Run: headless pygame with SDL's dummy video driver; simulated clock (each Clock.tick advances the game by its frame time, no real sleeping); random seed 0; keys injected as events and as key.get_pressed() state; no mouse input.
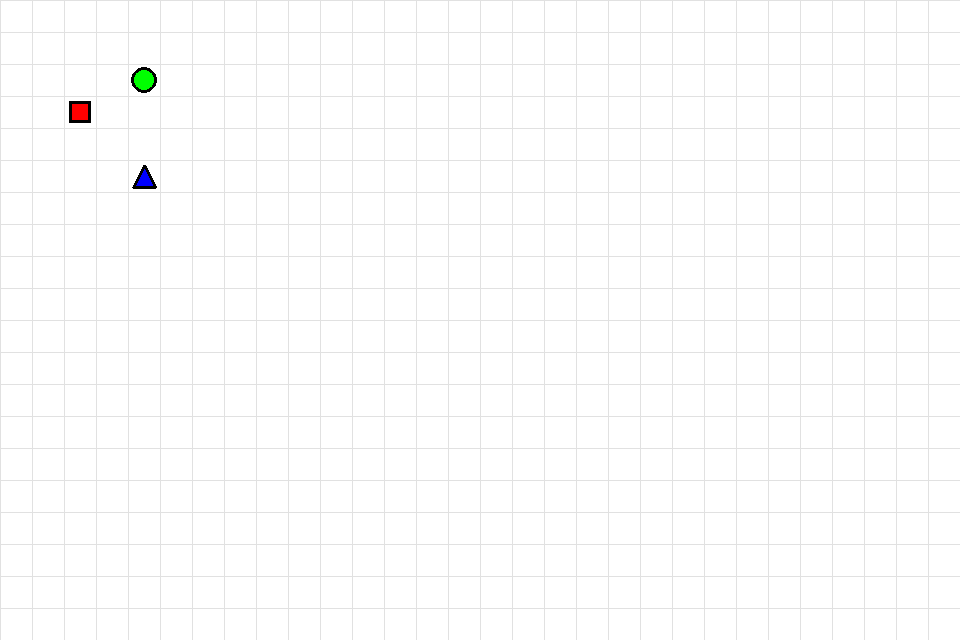
Frame 1 of 4 · flips 1–60 · no input
Frame 2 of 4 · flips 61–180 · tapped SPACE, RETURN · held RIGHT (→), D · screen unchanged from frame 1, image omitted
Frame 3 of 4 · flips 181–300 · held DOWN (↓), S · screen unchanged from frame 2, image omitted
Frame 4 of 4 · flips 301–420 · held LEFT (←), A, UP (↑), W · screen unchanged from frame 3, image omitted

The pygame program that drew these frames:

import pygame
import random

seed = 12345678
running = True

class Window:

	def __init__(self):
		pygame.init()

		# init display
		self.display_width = 32*30
		self.display_height = 32*20
		self.display = pygame.display.set_mode((self.display_width, self.display_height))

		# init misc
		self.clock = pygame.time.Clock()
		self.grid_size = 32

		# init colors
		self.WHITE = (255, 255, 255)
		self.GRAY = (225, 225, 225)
		self.BLACK = (0, 0, 0)
		self.RED = (255, 0, 0)
		self.GREEN = (0, 255, 0)
		self.BLUE = (0, 0, 255)

	def main(self):
		self.display.fill(self.WHITE)

		self.draw_grid(self.grid_size)
		self.draw_agent(2, 3, self.RED, "square")
		self.draw_agent(4, 2, self.GREEN, "circle")
		self.draw_agent(4, 5, self.BLUE, "triangle")

		pygame.display.update()
		self.clock.tick(15)

		pygame.display.set_caption("Seed: {}, FPS: {}".format(seed, round(self.clock.get_fps(),2)))

	def draw_grid(self, grid_size):
		for col in range((self.display_width//grid_size)+1):
			pygame.draw.line(self.display, self.GRAY, (col*grid_size, 0), (col*grid_size, self.display_height))

		for row in range((self.display_height//grid_size)+1):
			pygame.draw.line(self.display, self.GRAY, (0, row*grid_size), (self.display_width, row*grid_size))

	def draw_agent(self, row, col, color, shape):
		x = row*self.grid_size+(self.grid_size//2)
		y = col*self.grid_size+(self.grid_size//2)

		if shape == "square":
			pygame.draw.rect(self.display, color, (x-10, y-10, 20, 20))
			pygame.draw.rect(self.display, self.BLACK, (x-11, y-11, 22, 22), 3)
		elif shape == "circle":
			pygame.draw.circle(self.display, color, (x, y), 12)
			pygame.draw.circle(self.display, self.BLACK, (x, y), 13, 3)
		elif shape == "triangle":
			pygame.draw.polygon(self.display, color, ((x, y-10), (x-10, y+10), (x+10, y+10)))
			pygame.draw.polygon(self.display, self.BLACK, ((x, y-11), (x-11, y+11), (x+11, y+11)), 3)






Window = Window()

while running:
	Window.main()

	# allow quitting
	for event in pygame.event.get():
		if event.type == pygame.QUIT:
			running = False

pygame.quit()
quit()
